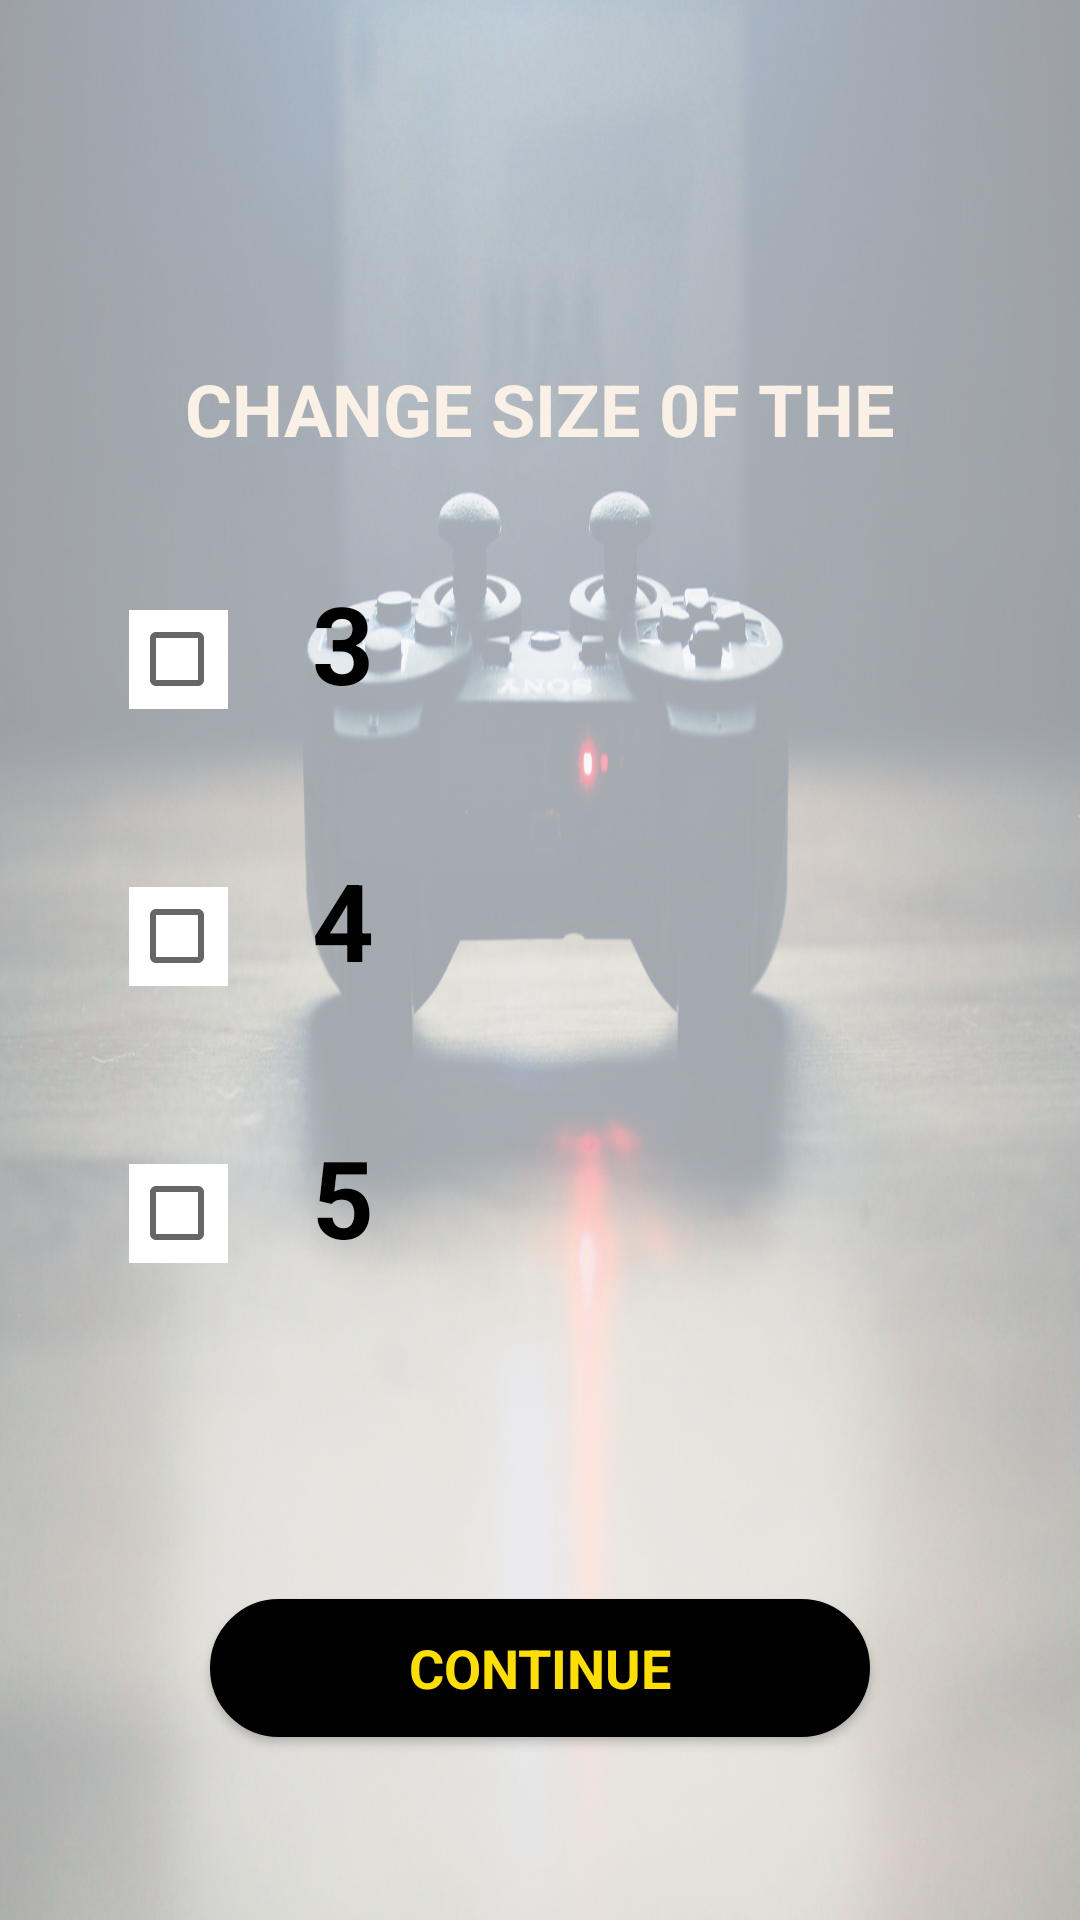

Android layout source for this screen:
<!-- AndroidManifest.xml: application theme AppTheme -->
<!-- res/layout/activity_settings.xml -->
<?xml version="1.0" encoding="utf-8"?>
<android.widget.RelativeLayout xmlns:android="http://schemas.android.com/apk/res/android"
    xmlns:tools="http://schemas.android.com/tools"
    android:layout_width="match_parent"
    android:layout_height="match_parent"
    tools:context="com.example.android.tictactoe.Settings">

    <View
        android:id="@+id/decorative_"
        android:layout_width="match_parent"
        android:layout_height="match_parent"
        android:layout_alignParentLeft="true"
        android:layout_alignParentTop="true"
        android:layout_marginTop="-24dp"
        android:alpha="0.4"
        android:background="@drawable/background_four"
        tools:ignore="RtlHardcoded" />

    <View
        android:id="@+id/back"
        android:layout_width="41dp"
        android:layout_height="30dp"
        android:layout_alignParentLeft="true"
        android:layout_alignParentTop="true"
        android:layout_marginLeft="11dp"
        android:layout_marginTop="9dp"
        android:background="@drawable/back"
        android:onClick="goBack"
        tools:ignore="RtlHardcoded" />

    <TextView
        android:id="@+id/change_size"
        android:layout_width="321dp"
        android:layout_height="29dp"
        android:layout_alignParentTop="true"
        android:layout_centerHorizontal="true"
        android:layout_marginTop="120dp"
        android:gravity="center_horizontal"
        android:text="@string/change_size_of_the_board"
        android:textAppearance="@style/change_size_of_the_board" />

    <LinearLayout
        android:layout_width="wrap_content"
        android:layout_height="wrap_content"
        android:orientation="vertical">

        <LinearLayout
            android:layout_width="wrap_content"
            android:layout_height="wrap_content"
            android:orientation="horizontal">

        <CheckBox
            android:id="@+id/check_box_one"
            android:layout_width="33dp"
            android:layout_height="33dp"
            android:layout_marginLeft="43dp"
            android:layout_marginTop="187dp"
            android:background="#FFFFFF"
            android:onClick="chooseBoard"
            tools:ignore="RtlHardcoded" />

        <TextView
            android:id="@+id/size_three"
            android:layout_width="wrap_content"
            android:layout_height="wrap_content"
            android:layout_marginLeft="28dp"
            android:layout_marginTop="190dp"
            android:gravity="center_horizontal"
            android:text="@string/size_three"
            android:textAppearance="@style/sizes"
            tools:ignore="RtlHardcoded" />
        </LinearLayout>

        <LinearLayout
            android:layout_width="wrap_content"
            android:layout_height="wrap_content"
            android:orientation="horizontal">

            <CheckBox
                android:id="@+id/check_box_two"
                android:layout_width="33dp"
                android:layout_height="33dp"
                android:layout_marginLeft="43dp"
                android:layout_marginTop="41dp"
                android:background="#FFFFFF"
                android:onClick="chooseBoard"
                tools:ignore="RtlHardcoded" />

            <TextView
                android:id="@+id/size_four"
                android:layout_width="wrap_content"
                android:layout_height="wrap_content"
                android:layout_marginLeft="28dp"
                android:layout_marginTop="44dp"
                android:gravity="center_horizontal"
                android:text="@string/size_four"
                android:textAppearance="@style/sizes"
                tools:ignore="RtlHardcoded" />
        </LinearLayout>

        <LinearLayout
            android:layout_width="wrap_content"
            android:layout_height="wrap_content"
            android:orientation="horizontal">

            <CheckBox
                android:id="@+id/check_box_three"
                android:layout_width="33dp"
                android:layout_height="33dp"
                android:layout_marginLeft="43dp"
                android:layout_marginTop="41dp"
                android:background="#FFFFFF"
                android:onClick="chooseBoard"
                tools:ignore="RtlHardcoded" />

            <TextView
                android:id="@+id/size_five"
                android:layout_width="wrap_content"
                android:layout_height="wrap_content"
                android:layout_marginLeft="28dp"
                android:layout_marginTop="44dp"
                android:gravity="center_horizontal"
                android:text="@string/size_five"
                android:textAppearance="@style/sizes"
                tools:ignore="RtlHardcoded" />
        </LinearLayout>
    </LinearLayout>

    <Button
        android:id="@+id/continue_main"
        android:layout_width="220dp"
        android:layout_height="46dp"
        android:layout_alignParentBottom="true"
        android:layout_centerHorizontal="true"
        android:layout_marginBottom="61dp"
        android:background="@drawable/buttons"
        android:elevation="4dp"
        android:text="@string/continue_button"
        android:textAppearance="@style/continue_button" />

</android.widget.RelativeLayout>
<!-- resources referenced by this layout -->
<resources>
  <!-- drawable background_four: jpg bitmap (drawable, 281735 bytes) -->
  <!-- drawable buttons (drawable) -->
  <?xml version="1.0" encoding="utf-8"?>
  <selector xmlns:android="http://schemas.android.com/apk/res/android">
      <item android:state_pressed="true">
          <shape android:shape="rectangle">
              <corners android:radius="50dp" />
              <stroke android:width="1dp" android:color="#000000" />
              <gradient android:startColor="#000000" android:endColor="#000000" android:angle="-90.0" />
          </shape>
      </item>
      <item android:state_focused="true">
          <shape android:shape="rectangle">
              <corners android:radius="50dp" />
              <stroke android:width="1dp" android:color="#000000" />
              <solid android:color="#000000" />
          </shape>
      </item>
      <item>
          <shape android:shape="rectangle">
              <corners android:radius="50dp" />
              <stroke android:width="1dp" android:color="#000000" />
              <gradient android:startColor="#000000" android:endColor="#000000" android:angle="-90.0" />
          </shape>
      </item>
  </selector>
  <string name="change_size_of_the_board">CHANGE SIZE 0F THE BOARD</string>
  <string name="continue_button">CONTINUE</string>
  <string name="size_five">5</string>
  <string name="size_four">4</string>
  <string name="size_three">3</string>
  <style name="change_size_of_the_board">
          <item name="android:textStyle">bold</item>
          <item name="android:textSize">24sp</item>
          <item name="android:textColor">#FAF0E6</item>
      </style>
  <style name="continue_button">
          <item name="android:textStyle">bold</item>
          <item name="android:textSize">18sp</item>
          <item name="android:textColor">#FFDF00</item>
      </style>
  <style name="sizes">
          <item name="android:textStyle">bold</item>
          <item name="android:textSize">36sp</item>
          <item name="android:textColor">#000000</item>
      </style>
  <style name="AppTheme" parent="Theme.AppCompat.Light.DarkActionBar">
          
          <item name="colorPrimary">@color/colorPrimary</item>
          <item name="colorPrimaryDark">@color/colorPrimaryDark</item>
          <item name="colorAccent">@color/colorAccent</item>
      </style>
  <!-- not gathered from this repository: default colours our renderer supplied (Android Studio template values) -->
  <color name="colorPrimary">#FF6200EE</color>
  <color name="colorPrimaryDark">#FF3700B3</color>
  <color name="colorAccent">#FF03DAC5</color>
</resources>
